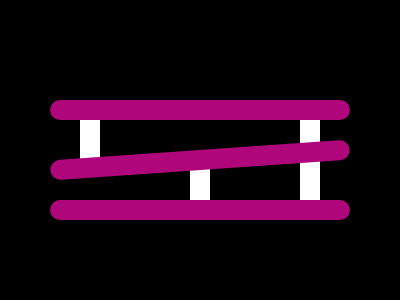

Write a web page that renders exactly this picture using CSS.

<!DOCTYPE html>
<html lang="en">
  <head>
    <meta charset="UTF-8" />
    <meta
      name="viewport"
      content="width=device-width, user-scalable=no, initial-scale=1.0, maximum-scale=1.0, minimum-scale=1.0"
    />
    <meta http-equiv="X-UA-Compatible" content="ie=edge" />
    <title>Document</title>
    <style>
      body {
        background: #000000;
        margin: 0;
        display: grid;
        place-content: center;
        margin-top: 100px; /* add this in just for on localhost */
      }
      body > * {
        grid-column: 1/2;
        grid-row: 1/2;
      }
      .bars {
        display: grid;
        place-content: center;
        gap: 30px;
      }
      .bars > * {
        width: 300px;
        height: 20px;
        background: #af067c;
        border-radius: 99px;
      }
      .bars > :nth-child(2) {
        rotate: -4deg;
      }
      .sticks {
        display: grid;
        grid-auto-flow: column;
        place-content: center;
        gap: 90px;
      }
      .sticks > * {
        width: 20px;
        height: 80px;
        background: #ffffff;
      }
      .sticks > :nth-child(1) {
        height: 50px;
      }
      .sticks > :nth-child(2) {
        margin-top: 40px;
        height: 40px;
      }
    </style>
  </head>
  <body>
    <div class="bars">
      <div></div>
      <div></div>
      <div></div>
    </div>
    <div class="sticks">
      <div></div>
      <div></div>
      <div></div>
    </div>
  </body>
</html>
